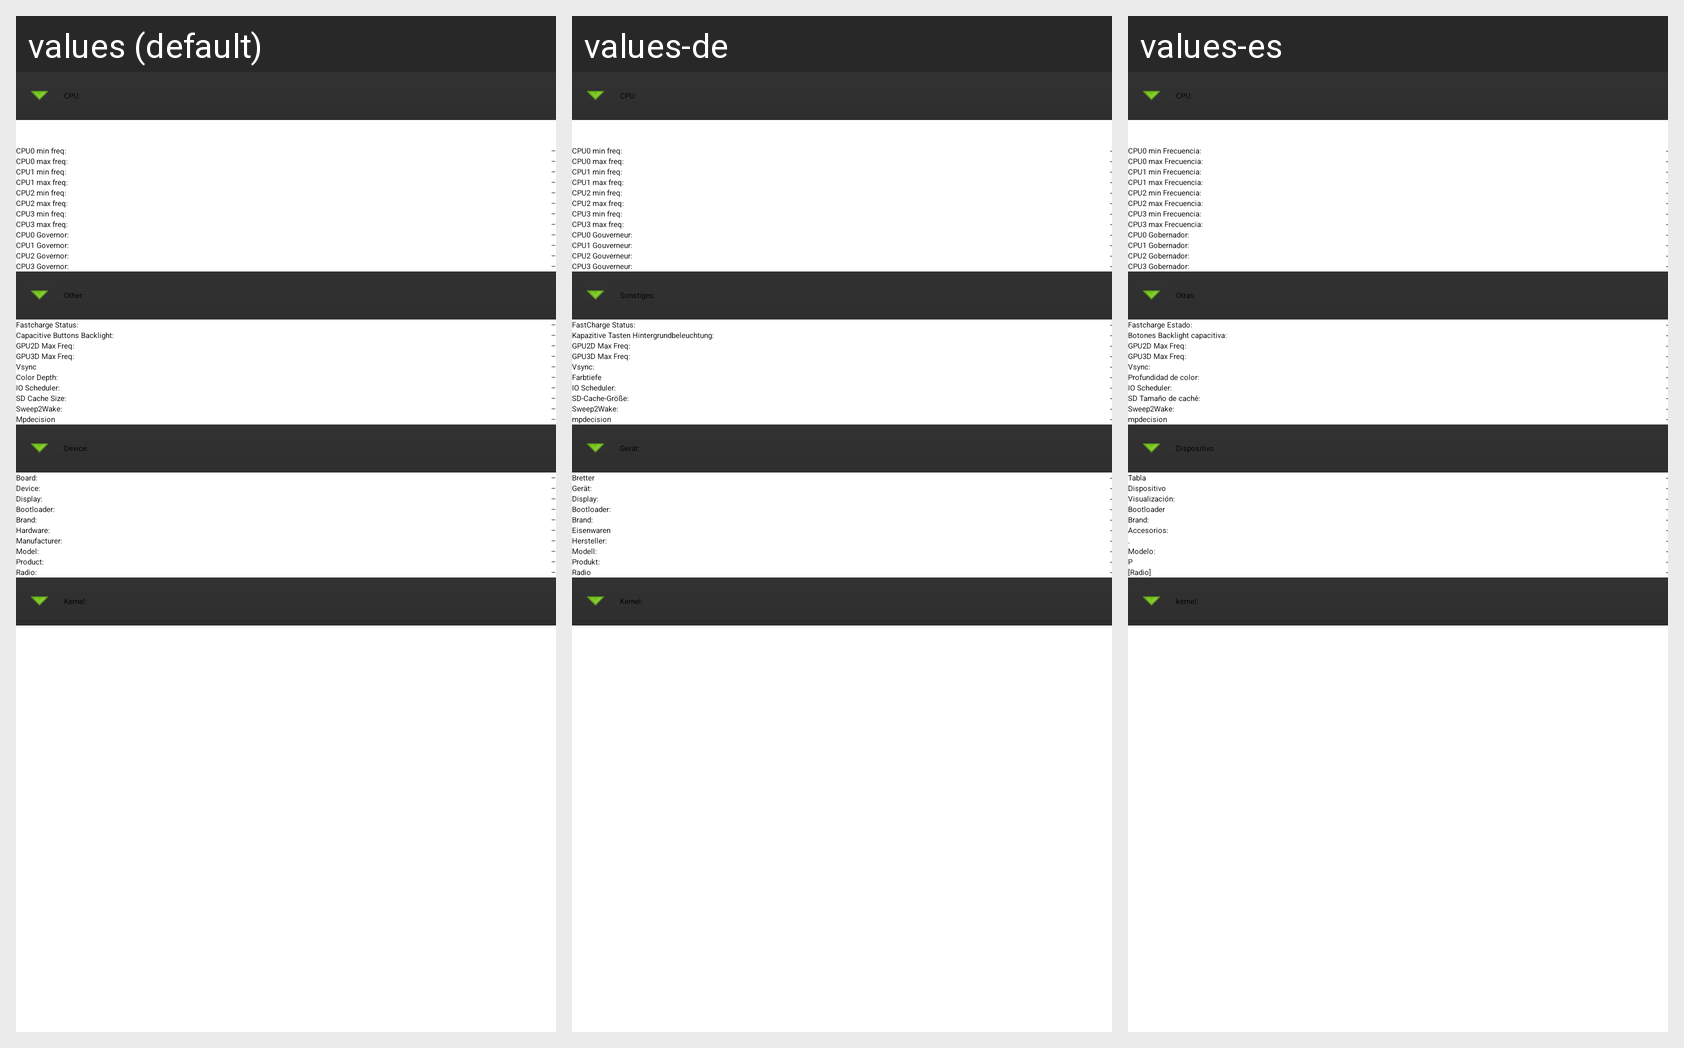

The Android screen above is rendered under several locales of the same app. Produce the string resources it draws, with the default and per-locale values.
Android screen res/layout/system_info.xml rendered under 3 locales, left to right: values (default), values-de, values-es. Device: Nexus 5 (rendered at 1080×1920; each locale shown at half size, 540×960, under a caption strip naming it); theme AppTheme.NoAb.
Other locales in the repository, not shown: values-fr, values-hu, values-it, values-pt, values-ru, values-sr.
Strings drawn on this screen, with the default value and each locale's value (text and hints the layout hard-codes, and strings that could not be matched under every locale, appear in the picture but are not listed):

cpu_
  values: CPU:
  values-de: CPU:
  values-es: CPU:  [not translated; the default value is used]

cpu0_min_freq_
  values: CPU0 min freq:
  values-de: CPU0 min freq:
  values-es: CPU0 min Frecuencia:

cpu0_max_freq_
  values: CPU0 max freq:
  values-de: CPU0 max freq:
  values-es: CPU0 max Frecuencia:

cpu1_min_freq_
  values: CPU1 min freq:
  values-de: CPU1 min freq:
  values-es: CPU1 min Frecuencia:

cpu1_max_freq_
  values: CPU1 max freq:
  values-de: CPU1 max freq:
  values-es: CPU1 max Frecuencia:

cpu2_min_freq_
  values: CPU2 min freq:
  values-de: CPU2 min freq:
  values-es: CPU2 min Frecuencia:

cpu2_max_freq_
  values: CPU2 max freq:
  values-de: CPU2 max freq:
  values-es: CPU2 max Frecuencia:

cpu3_min_freq_
  values: CPU3 min freq:
  values-de: CPU3 min freq:
  values-es: CPU3 min Frecuencia:

cpu3_max_freq_
  values: CPU3 max freq:
  values-de: CPU3 max freq:
  values-es: CPU3 max Frecuencia:

crtica
  values: –
  values-de: -
  values-es: -

cpu0_governor_
  values: CPU0 Governor:
  values-de: CPU0 Gouverneur:
  values-es: CPU0 Gobernador:

cpu1_governor_
  values: CPU1 Governor:
  values-de: CPU1 Gouverneur:
  values-es: CPU1 Gobernador:

cpu2_governor_
  values: CPU2 Governor:
  values-de: CPU2 Gouverneur:
  values-es: CPU2 Gobernador:

cpu3_governor_
  values: CPU3 Governor:
  values-de: CPU3 Gouverneur:
  values-es: CPU3 Gobernador:

other_
  values: Other:
  values-de: Sonstiges:
  values-es: Otras:

fastcharge_status_
  values: Fastcharge Status:
  values-de: FastCharge Status:
  values-es: Fastcharge Estado:

buttons_backlight_
  values: Capacitive Buttons Backlight:
  values-de: Kapazitive Tasten Hintergrundbeleuchtung:
  values-es: Botones Backlight capacitiva:

gpu2d_max_freq_
  values: GPU2D Max Freq:
  values-de: GPU2D Max Freq:
  values-es: GPU2D Max Freq:

gpu3d_max_freq_
  values: GPU3D Max Freq:
  values-de: GPU3D Max Freq:
  values-es: GPU3D Max Freq:

vsync
  values: Vsync
  values-de: Vsync:
  values-es: Vsync:

color_depth
  values: Color Depth:
  values-de: Farbtiefe
  values-es: Profundidad de color:

io_scheduler_
  values: IO Scheduler:
  values-de: IO Scheduler:
  values-es: IO Scheduler:

sd_cache_size_
  values: SD Cache Size:
  values-de: SD-Cache-Größe:
  values-es: SD Tamaño de caché:

activity_main_sweep2wake_
  values: Sweep2Wake:
  values-de: Sweep2Wake:
  values-es: Sweep2Wake:

mpdecision
  values: Mpdecision
  values-de: mpdecision
  values-es: mpdecision

device_
  values: Device: 
  values-de: Gerät:
  values-es: Dispositivo

board_
  values: Board: 
  values-de: Bretter
  values-es: Tabla

display_
  values: Display: 
  values-de: Display:
  values-es: Visualización:

bootloader_
  values: Bootloader: 
  values-de: Bootloader:
  values-es: Bootloader

hardware_
  values: Hardware: 
  values-de: Eisenwaren
  values-es: Accesorios:

manufacturer_
  values: Manufacturer: 
  values-de: Hersteller:
  values-es: .

model_
  values: Model: 
  values-de: Modell:
  values-es: Modelo:

product_
  values: Product: 
  values-de: Produkt:
  values-es: P

radio_
  values: Radio: 
  values-de: Radio
  values-es: [Radio]

kernel_
  values: Kernel:
  values-de: Kernel:
  values-es: kernel:
